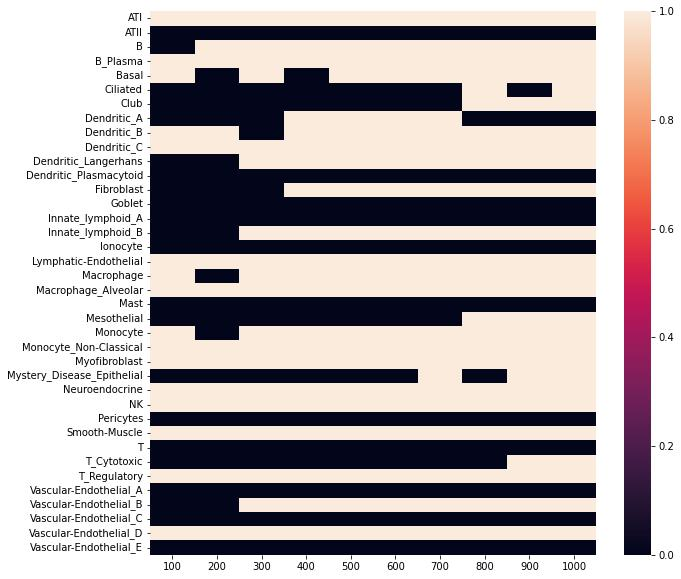

Data behind this chart, as committed beside it:
, 100, 200, 300, 400, 500, 600, 700, 800, 900, 1000
0, 0.011, 0.0, 0.0, 0.0, 0.0, 0.0, 0.0, 0.0, 0.0, 0.0
1, 0.463, 0.103, 0.053, 0.164, 0.13, 0.039, 0.04, 0.041, 0.034, 0.008
2, 0.163, 0.046, 0.031, 0.004, 0.008, 0.007, 0.0, 0.0, 0.0, 0.0
3, 0.315, 0.111, 0.052, 0.016, 0.019, 0.023, 0.008, 0.005, 0.008, 0.0
4, 0.005, 0.0, 0.0, 0.0, 0.0, 0.0, 0.0, 0.0, 0.0, 0.0
5, 0.0, 0.0, 0.0, 0.0, 0.0, 0.0, 0.0, 0.0, 0.0, 0.0
6, 0.012, 0.012, 0.023, 0.001, 0.006, 0.002, 0.001, 0.001, 0.001, 0.001
7, 0.232, 0.325, 0.396, 0.101, 0.194, 0.188, 0.116, 0.047, 0.061, 0.074
8, 0.0, 0.0, 0.0, 0.0, 0.0, 0.0, 0.0, 0.0, 0.0, 0.0
9, 0.0, 0.0, 0.0, 0.0, 0.0, 0.0, 0.0, 0.0, 0.0, 0.0
10, 0.001, 0.0, 0.0, 0.0, 0.0, 0.0, 0.0, 0.0, 0.0, 0.0
11, 0.005, 0.0, 0.0, 0.0, 0.0, 0.0, 0.0, 0.0, 0.0, 0.0
12, 0.0, 0.0, 0.0, 0.0, 0.0, 0.0, 0.0, 0.0, 0.0, 0.0
13, 0.0, 0.0, 0.0, 0.0, 0.0, 0.0, 0.0, 0.0, 0.0, 0.0
14, 0.0, 0.0, 0.0, 0.0, 0.0, 0.0, 0.0, 0.0, 0.0, 0.0
15, 0.002, 0.0, 0.0, 0.0, 0.0, 0.0, 0.0, 0.0, 0.0, 0.0
16, 0.442, 0.372, 0.365, 0.454, 0.494, 0.499, 0.309, 0.454, 0.418, 0.366
17, 0.154, 0.047, 0.01, 0.003, 0.002, 0.004, 0.0, 0.0, 0.0, 0.0
18, 0.1, 0.233, 0.352, 0.077, 0.09, 0.154, 0.099, 0.06, 0.052, 0.086
19, 0.117, 0.175, 0.193, 0.034, 0.059, 0.085, 0.039, 0.031, 0.017, 0.021
20, 0.168, 0.0, 0.0, 0.003, 0.013, 0.002, 0.003, 0.01, 0.002, 0.005
21, 0.0, 0.0, 0.0, 0.0, 0.0, 0.0, 0.0, 0.0, 0.0, 0.0
22, 0.179, 0.329, 0.331, 0.04, 0.04, 0.097, 0.05, 0.025, 0.022, 0.04
23, 0.226, 0.266, 0.076, 0.219, 0.149, 0.095, 0.192, 0.25, 0.2, 0.216
24, 0.376, 0.124, 0.113, 0.118, 0.17, 0.085, 0.198, 0.184, 0.205, 0.081
25, 0.265, 0.154, 0.013, 0.001, 0.001, 0.0, 0.0, 0.0, 0.0, 0.0
26, 0.311, 0.221, 0.363, 0.187, 0.268, 0.274, 0.082, 0.058, 0.07, 0.086
27, 0.289, 0.009, 0.0, 0.001, 0.0, 0.0, 0.0, 0.0, 0.0, 0.0
28, 0.037, 0.014, 0.284, 0.079, 0.07, 0.044, 0.009, 0.014, 0.007, 0.018
29, 0.494, 0.263, 0.411, 0.399, 0.397, 0.338, 0.184, 0.152, 0.119, 0.177
30, 0.21, 0.487, 0.323, 0.319, 0.123, 0.123, 0.378, 0.5, 0.399, 0.486
31, 0.0, 0.0, 0.0, 0.0, 0.0, 0.0, 0.0, 0.0, 0.0, 0.0
32, 0.26, 0.005, 0.026, 0.039, 0.096, 0.009, 0.027, 0.034, 0.014, 0.02
33, 0.078, 0.084, 0.074, 0.002, 0.002, 0.002, 0.0, 0.0, 0.0, 0.0
34, 0.0, 0.0, 0.0, 0.0, 0.0, 0.0, 0.0, 0.0, 0.0, 0.0
35, 0.002, 0.0, 0.0, 0.0, 0.0, 0.0, 0.0, 0.0, 0.0, 0.0
36, 0.049, 0.214, 0.39, 0.276, 0.108, 0.159, 0.035, 0.045, 0.03, 0.043
37, 0.069, 0.007, 0.016, 0.001, 0.0, 0.0, 0.0, 0.0, 0.0, 0.0
